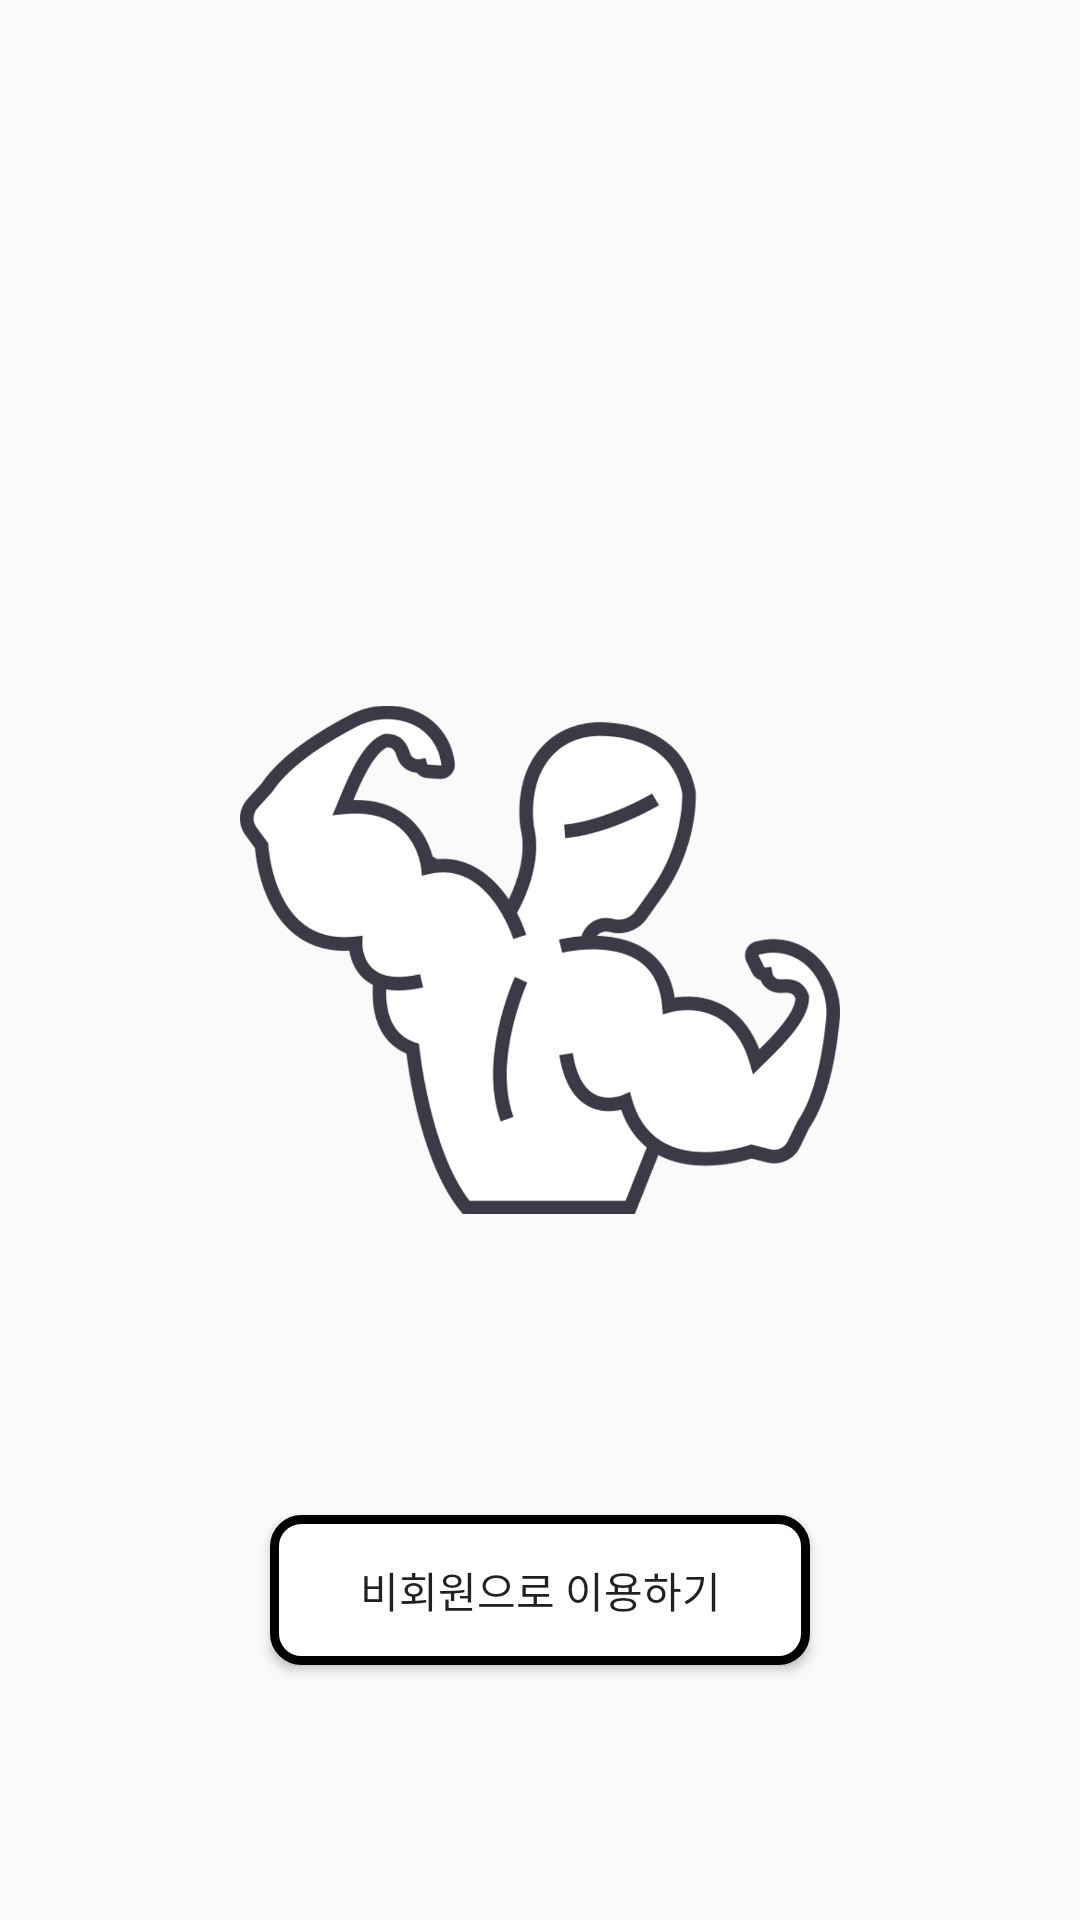

Here is an Android app screen rendered from its layout file. Give the layout XML and the strings, colors and styles it references.
<!-- AndroidManifest.xml: application theme Theme.Health_App -->
<!-- res/layout/activity_login.xml -->
<?xml version="1.0" encoding="utf-8"?>
<androidx.constraintlayout.widget.ConstraintLayout xmlns:android="http://schemas.android.com/apk/res/android"
    xmlns:app="http://schemas.android.com/apk/res-auto"
    xmlns:tools="http://schemas.android.com/tools"
    android:layout_width="match_parent"
    android:layout_height="match_parent"
    tools:context=".LoginActivity">

    <LinearLayout
        android:layout_width="match_parent"
        android:layout_height="match_parent"
        android:gravity="center">

    <ImageView
        android:layout_width="200dp"
        android:layout_height="200dp"
        android:src="@drawable/app_icon"/>



    </LinearLayout>

    <RelativeLayout
        android:layout_width="match_parent"
        android:layout_height="match_parent"
        android:layout_marginTop="400dp"
        android:gravity="center">


    <ImageButton
        android:id="@+id/kakao_login_button"
        android:layout_width="wrap_content"
        android:layout_height="wrap_content"
        android:layout_marginBottom="20dp"
        android:background="@android:color/transparent"
        android:src="@drawable/kakao_login_medium_narrow"
         />



        <Button
            android:id="@+id/btn1"
            android:layout_width="180dp"
            android:layout_below="@+id/kakao_login_button"
            android:layout_height="50dp"
            android:fontFamily="@font/notosans_bold"
            android:background="@drawable/button"
            android:text="비회원으로 이용하기"/>





    </RelativeLayout>






</androidx.constraintlayout.widget.ConstraintLayout>
<!-- resources referenced by this layout -->
<resources>
  <!-- drawable app_icon: png bitmap (drawable-v24, 138089 bytes) -->
  <!-- drawable button (drawable) -->
  <?xml version="1.0" encoding="utf-8"?>
  <shape xmlns:android="http://schemas.android.com/apk/res/android" android:shape="rectangle" >
      <corners
          android:radius="9dp"
          />
      <solid
          android:color="#FFFFFF"
          />
      <padding
          android:left="0dp"
          android:top="0dp"
          android:right="0dp"
          android:bottom="0dp"
          />
      <size
          android:width="120dp"
          android:height="60dp"
          />
      <stroke
          android:width="3dp"
          android:color="#000000"
          />
  </shape>
  <style name="Theme.Health_App" parent="Theme.AppCompat.Light">
          
  
  
          <item name="colorPrimary">@color/purple_500</item>
          <item name="colorPrimaryVariant">@color/purple_700</item>
          <item name="colorOnPrimary">@color/white</item>
          
          <item name="colorSecondary">@color/teal_200</item>
          <item name="colorSecondaryVariant">@color/teal_700</item>
          <item name="colorOnSecondary">@color/black</item>
          
          <item name="android:statusBarColor" tools:targetApi="l">?attr/colorPrimaryVariant</item>
          
  
          <item name="windowActionBar">false</item>
          <item name="windowNoTitle">true</item>
      </style>
  <!-- not gathered from this repository: default colours our renderer supplied (Android Studio template values) -->
  <color name="purple_500">#FF6200EE</color>
  <color name="purple_700">#FF3700B3</color>
  <color name="teal_200">#FF03DAC5</color>
  <color name="teal_700">#FF018786</color>
  <color name="black">#FF000000</color>
  <color name="white">#FFFFFFFF</color>
</resources>
